Image classification data set "Augmented Dataset" (Vipransh-Agarwal/Parkinsons-Detector on GitHub). Class labels (2): healthy, parkinson.

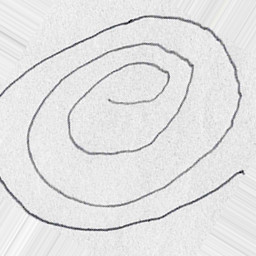
Label: parkinson

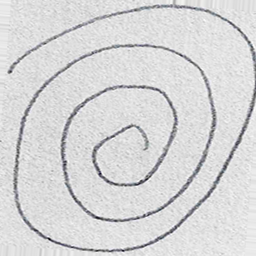
Label: healthy

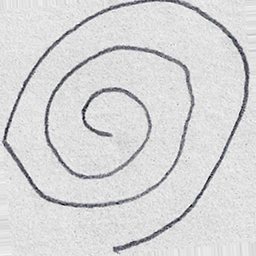
Label: healthy

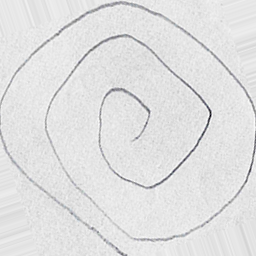
Label: healthy

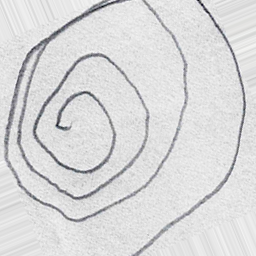
Label: parkinson

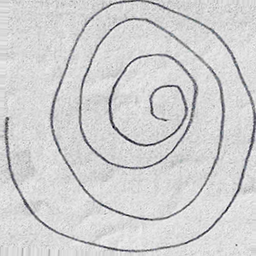
Label: parkinson
